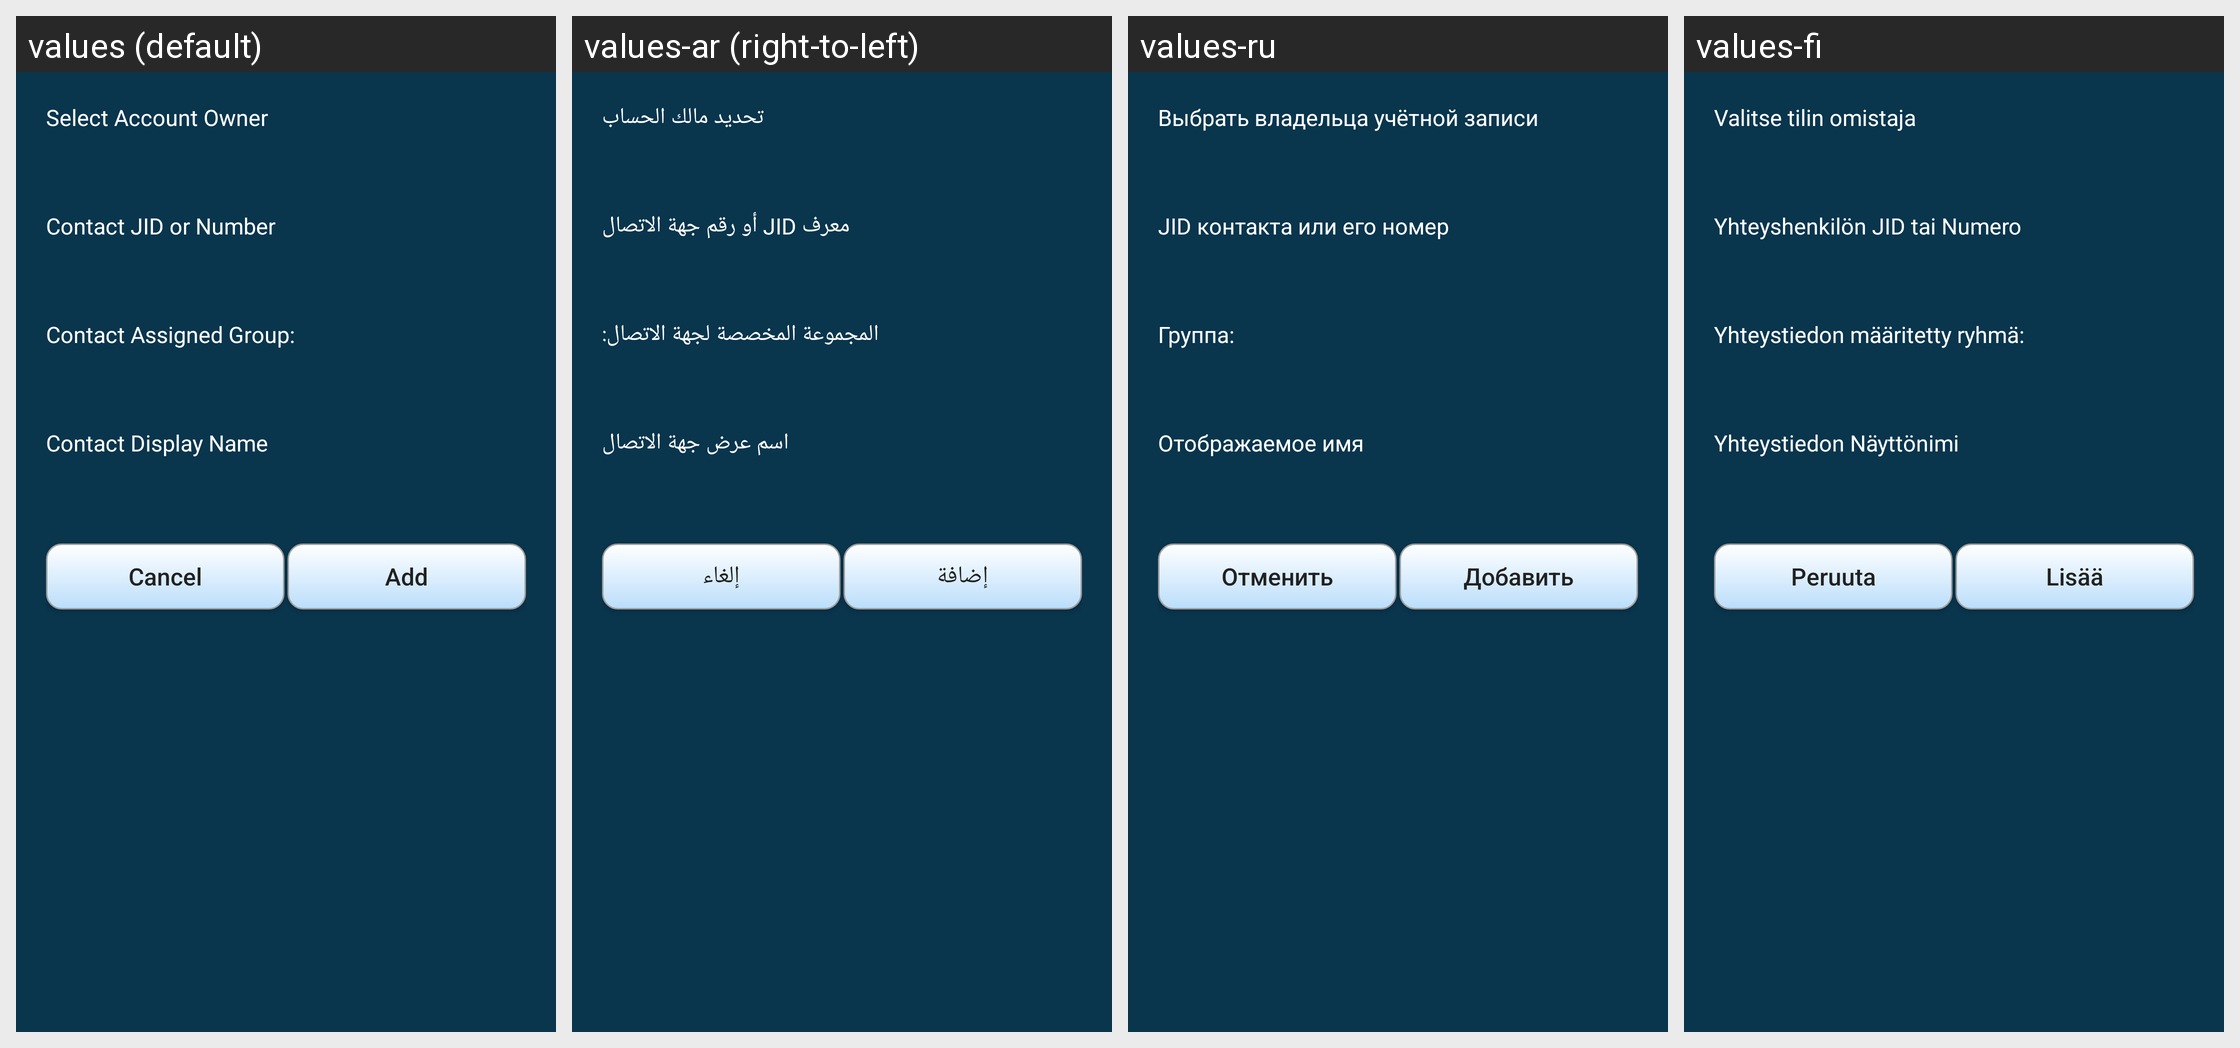

The same Android screen rendered under several of its app's locales, left to right. List the strings drawn on it with the default value and each locale's translation.
Android screen res/layout/add_contact.xml rendered under 4 locales, left to right: values (default), values-ar (right-to-left), values-ru, values-fi. Device: Nexus 5 (rendered at 1080×1920; each locale shown at half size, 540×960, under a caption strip naming it); theme AppTheme.
Other locales in the repository, not shown: values-de, values-es, values-in, values-pt-rBR, values-sk, values-zh-rCN.
Strings drawn on this screen, with the default value and each locale's value (text and hints the layout hard-codes, and strings that could not be matched under every locale, appear in the picture but are not listed):

select_account_owner
  values: Select Account Owner
  values-ar: تحديد مالك الحساب
  values-ru: Выбрать владельца учётной записи
  values-fi: Valitse tilin omistaja

contact_name
  values: Contact JID or Number
  values-ar: معرف JID أو رقم جهة الاتصال
  values-ru: JID контакта или его номер
  values-fi: Yhteyshenkilön JID tai Numero

assign_group
  values: Contact Assigned Group:
  values-ar: المجموعة المخصصة لجهة الاتصال:
  values-ru: Группа:
  values-fi: Yhteystiedon määritetty ryhmä:

contact_display_name
  values: Contact Display Name
  values-ar: اسم عرض جهة الاتصال
  values-ru: Отображаемое имя
  values-fi: Yhteystiedon Näyttönimi

cancel
  values: Cancel
  values-ar: إلغاء
  values-ru: Отменить
  values-fi: Peruuta

add
  values: Add
  values-ar: إضافة
  values-ru: Добавить
  values-fi: Lisää
